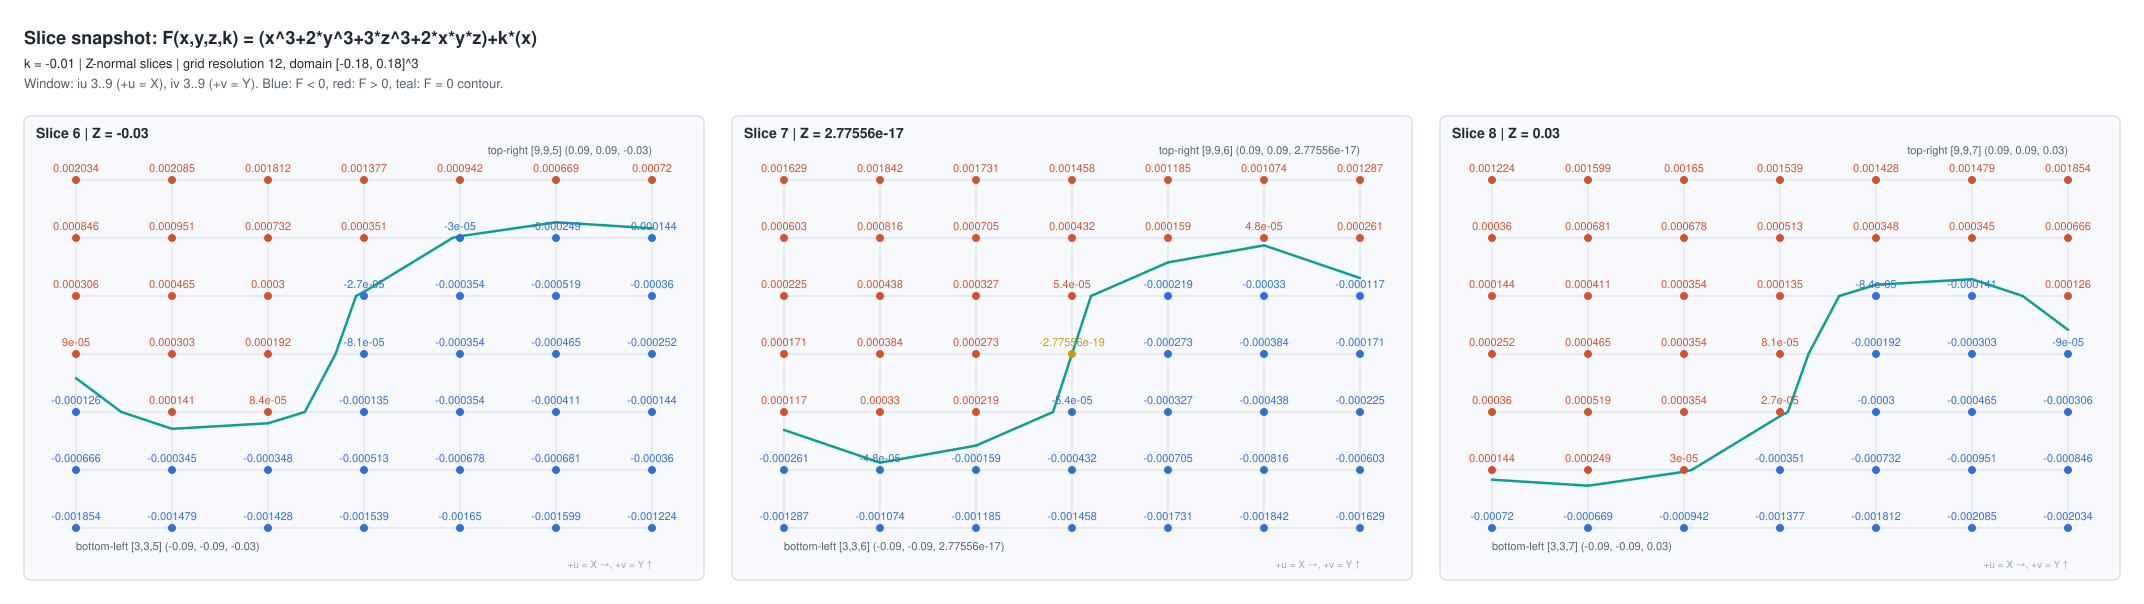

Values plotted in this chart, from the file beside it:
slice_number, slice_index, axis, plane_coordinate, iu, iv, grid_ix, grid_iy, grid_iz, x, y, z, F, expression, k
6, 5, Z, -0.03, 3, 3, 3, 3, 5, -0.09, -0.09, -0.03, -0.001854, (x^3+2*y^3+3*z^3+2*x*y*z)+k*(x), -0.01
6, 5, Z, -0.03, 4, 3, 4, 3, 5, -0.06, -0.09, -0.03, -0.001479, (x^3+2*y^3+3*z^3+2*x*y*z)+k*(x), -0.01
6, 5, Z, -0.03, 5, 3, 5, 3, 5, -0.03, -0.09, -0.03, -0.001428, (x^3+2*y^3+3*z^3+2*x*y*z)+k*(x), -0.01
6, 5, Z, -0.03, 6, 3, 6, 3, 5, 2.7755575615628914e-17, -0.09, -0.03, -0.001539, (x^3+2*y^3+3*z^3+2*x*y*z)+k*(x), -0.01
6, 5, Z, -0.03, 7, 3, 7, 3, 5, 0.03, -0.09, -0.03, -0.00165, (x^3+2*y^3+3*z^3+2*x*y*z)+k*(x), -0.01
6, 5, Z, -0.03, 8, 3, 8, 3, 5, 0.06, -0.09, -0.03, -0.001599, (x^3+2*y^3+3*z^3+2*x*y*z)+k*(x), -0.01
6, 5, Z, -0.03, 9, 3, 9, 3, 5, 0.09, -0.09, -0.03, -0.001224, (x^3+2*y^3+3*z^3+2*x*y*z)+k*(x), -0.01
6, 5, Z, -0.03, 3, 4, 3, 4, 5, -0.09, -0.06, -0.03, -0.000666, (x^3+2*y^3+3*z^3+2*x*y*z)+k*(x), -0.01
6, 5, Z, -0.03, 4, 4, 4, 4, 5, -0.06, -0.06, -0.03, -0.000345, (x^3+2*y^3+3*z^3+2*x*y*z)+k*(x), -0.01
6, 5, Z, -0.03, 5, 4, 5, 4, 5, -0.03, -0.06, -0.03, -0.000348, (x^3+2*y^3+3*z^3+2*x*y*z)+k*(x), -0.01
6, 5, Z, -0.03, 6, 4, 6, 4, 5, 2.7755575615628914e-17, -0.06, -0.03, -0.000513, (x^3+2*y^3+3*z^3+2*x*y*z)+k*(x), -0.01
6, 5, Z, -0.03, 7, 4, 7, 4, 5, 0.03, -0.06, -0.03, -0.000678, (x^3+2*y^3+3*z^3+2*x*y*z)+k*(x), -0.01
6, 5, Z, -0.03, 8, 4, 8, 4, 5, 0.06, -0.06, -0.03, -0.000681, (x^3+2*y^3+3*z^3+2*x*y*z)+k*(x), -0.01
6, 5, Z, -0.03, 9, 4, 9, 4, 5, 0.09, -0.06, -0.03, -0.00036, (x^3+2*y^3+3*z^3+2*x*y*z)+k*(x), -0.01
6, 5, Z, -0.03, 3, 5, 3, 5, 5, -0.09, -0.03, -0.03, -0.000126, (x^3+2*y^3+3*z^3+2*x*y*z)+k*(x), -0.01
6, 5, Z, -0.03, 4, 5, 4, 5, 5, -0.06, -0.03, -0.03, 0.000141, (x^3+2*y^3+3*z^3+2*x*y*z)+k*(x), -0.01
6, 5, Z, -0.03, 5, 5, 5, 5, 5, -0.03, -0.03, -0.03, 8.3999999999999982e-05, (x^3+2*y^3+3*z^3+2*x*y*z)+k*(x), -0.01
6, 5, Z, -0.03, 6, 5, 6, 5, 5, 2.7755575615628914e-17, -0.03, -0.03, -0.000135, (x^3+2*y^3+3*z^3+2*x*y*z)+k*(x), -0.01
6, 5, Z, -0.03, 7, 5, 7, 5, 5, 0.03, -0.03, -0.03, -0.000354, (x^3+2*y^3+3*z^3+2*x*y*z)+k*(x), -0.01
6, 5, Z, -0.03, 8, 5, 8, 5, 5, 0.06, -0.03, -0.03, -0.000411, (x^3+2*y^3+3*z^3+2*x*y*z)+k*(x), -0.01
6, 5, Z, -0.03, 9, 5, 9, 5, 5, 0.09, -0.03, -0.03, -0.000144, (x^3+2*y^3+3*z^3+2*x*y*z)+k*(x), -0.01
6, 5, Z, -0.03, 3, 6, 3, 6, 5, -0.09, 2.7755575615628914e-17, -0.03, 9.0000000000000453e-05, (x^3+2*y^3+3*z^3+2*x*y*z)+k*(x), -0.01
6, 5, Z, -0.03, 4, 6, 4, 6, 5, -0.06, 2.7755575615628914e-17, -0.03, 0.000303, (x^3+2*y^3+3*z^3+2*x*y*z)+k*(x), -0.01
6, 5, Z, -0.03, 5, 6, 5, 6, 5, -0.03, 2.7755575615628914e-17, -0.03, 0.000192, (x^3+2*y^3+3*z^3+2*x*y*z)+k*(x), -0.01
6, 5, Z, -0.03, 6, 6, 6, 6, 5, 2.7755575615628914e-17, 2.7755575615628914e-17, -0.03, -8.1000000000000261e-05, (x^3+2*y^3+3*z^3+2*x*y*z)+k*(x), -0.01
6, 5, Z, -0.03, 7, 6, 7, 6, 5, 0.03, 2.7755575615628914e-17, -0.03, -0.000354, (x^3+2*y^3+3*z^3+2*x*y*z)+k*(x), -0.01
6, 5, Z, -0.03, 8, 6, 8, 6, 5, 0.06, 2.7755575615628914e-17, -0.03, -0.000465, (x^3+2*y^3+3*z^3+2*x*y*z)+k*(x), -0.01
6, 5, Z, -0.03, 9, 6, 9, 6, 5, 0.09, 2.7755575615628914e-17, -0.03, -0.000252, (x^3+2*y^3+3*z^3+2*x*y*z)+k*(x), -0.01
6, 5, Z, -0.03, 3, 7, 3, 7, 5, -0.09, 0.03, -0.03, 0.000306, (x^3+2*y^3+3*z^3+2*x*y*z)+k*(x), -0.01
6, 5, Z, -0.03, 4, 7, 4, 7, 5, -0.06, 0.03, -0.03, 0.000465, (x^3+2*y^3+3*z^3+2*x*y*z)+k*(x), -0.01
6, 5, Z, -0.03, 5, 7, 5, 7, 5, -0.03, 0.03, -0.03, 0.0003, (x^3+2*y^3+3*z^3+2*x*y*z)+k*(x), -0.01
6, 5, Z, -0.03, 6, 7, 6, 7, 5, 2.7755575615628914e-17, 0.03, -0.03, -2.7000000000000321e-05, (x^3+2*y^3+3*z^3+2*x*y*z)+k*(x), -0.01
6, 5, Z, -0.03, 7, 7, 7, 7, 5, 0.03, 0.03, -0.03, -0.000354, (x^3+2*y^3+3*z^3+2*x*y*z)+k*(x), -0.01
6, 5, Z, -0.03, 8, 7, 8, 7, 5, 0.06, 0.03, -0.03, -0.000519, (x^3+2*y^3+3*z^3+2*x*y*z)+k*(x), -0.01
6, 5, Z, -0.03, 9, 7, 9, 7, 5, 0.09, 0.03, -0.03, -0.00036, (x^3+2*y^3+3*z^3+2*x*y*z)+k*(x), -0.01
6, 5, Z, -0.03, 3, 8, 3, 8, 5, -0.09, 0.06, -0.03, 0.000846, (x^3+2*y^3+3*z^3+2*x*y*z)+k*(x), -0.01
6, 5, Z, -0.03, 4, 8, 4, 8, 5, -0.06, 0.06, -0.03, 0.000951, (x^3+2*y^3+3*z^3+2*x*y*z)+k*(x), -0.01
6, 5, Z, -0.03, 5, 8, 5, 8, 5, -0.03, 0.06, -0.03, 0.000732, (x^3+2*y^3+3*z^3+2*x*y*z)+k*(x), -0.01
6, 5, Z, -0.03, 6, 8, 6, 8, 5, 2.7755575615628914e-17, 0.06, -0.03, 0.000351, (x^3+2*y^3+3*z^3+2*x*y*z)+k*(x), -0.01
6, 5, Z, -0.03, 7, 8, 7, 8, 5, 0.03, 0.06, -0.03, -3.0000000000000024e-05, (x^3+2*y^3+3*z^3+2*x*y*z)+k*(x), -0.01
6, 5, Z, -0.03, 8, 8, 8, 8, 5, 0.06, 0.06, -0.03, -0.000249, (x^3+2*y^3+3*z^3+2*x*y*z)+k*(x), -0.01
6, 5, Z, -0.03, 9, 8, 9, 8, 5, 0.09, 0.06, -0.03, -0.000144, (x^3+2*y^3+3*z^3+2*x*y*z)+k*(x), -0.01
6, 5, Z, -0.03, 3, 9, 3, 9, 5, -0.09, 0.09, -0.03, 0.002034, (x^3+2*y^3+3*z^3+2*x*y*z)+k*(x), -0.01
6, 5, Z, -0.03, 4, 9, 4, 9, 5, -0.06, 0.09, -0.03, 0.002085, (x^3+2*y^3+3*z^3+2*x*y*z)+k*(x), -0.01
6, 5, Z, -0.03, 5, 9, 5, 9, 5, -0.03, 0.09, -0.03, 0.001812, (x^3+2*y^3+3*z^3+2*x*y*z)+k*(x), -0.01
6, 5, Z, -0.03, 6, 9, 6, 9, 5, 2.7755575615628914e-17, 0.09, -0.03, 0.001377, (x^3+2*y^3+3*z^3+2*x*y*z)+k*(x), -0.01
6, 5, Z, -0.03, 7, 9, 7, 9, 5, 0.03, 0.09, -0.03, 0.000942, (x^3+2*y^3+3*z^3+2*x*y*z)+k*(x), -0.01
6, 5, Z, -0.03, 8, 9, 8, 9, 5, 0.06, 0.09, -0.03, 0.000669, (x^3+2*y^3+3*z^3+2*x*y*z)+k*(x), -0.01
6, 5, Z, -0.03, 9, 9, 9, 9, 5, 0.09, 0.09, -0.03, 0.00072, (x^3+2*y^3+3*z^3+2*x*y*z)+k*(x), -0.01
7, 6, Z, 2.7755575615628914e-17, 3, 3, 3, 3, 6, -0.09, -0.09, 2.7755575615628914e-17, -0.001287, (x^3+2*y^3+3*z^3+2*x*y*z)+k*(x), -0.01
7, 6, Z, 2.7755575615628914e-17, 4, 3, 4, 3, 6, -0.06, -0.09, 2.7755575615628914e-17, -0.001074, (x^3+2*y^3+3*z^3+2*x*y*z)+k*(x), -0.01
7, 6, Z, 2.7755575615628914e-17, 5, 3, 5, 3, 6, -0.03, -0.09, 2.7755575615628914e-17, -0.001185, (x^3+2*y^3+3*z^3+2*x*y*z)+k*(x), -0.01
7, 6, Z, 2.7755575615628914e-17, 6, 3, 6, 3, 6, 2.7755575615628914e-17, -0.09, 2.7755575615628914e-17, -0.001458, (x^3+2*y^3+3*z^3+2*x*y*z)+k*(x), -0.01
7, 6, Z, 2.7755575615628914e-17, 7, 3, 7, 3, 6, 0.03, -0.09, 2.7755575615628914e-17, -0.001731, (x^3+2*y^3+3*z^3+2*x*y*z)+k*(x), -0.01
7, 6, Z, 2.7755575615628914e-17, 8, 3, 8, 3, 6, 0.06, -0.09, 2.7755575615628914e-17, -0.001842, (x^3+2*y^3+3*z^3+2*x*y*z)+k*(x), -0.01
7, 6, Z, 2.7755575615628914e-17, 9, 3, 9, 3, 6, 0.09, -0.09, 2.7755575615628914e-17, -0.001629, (x^3+2*y^3+3*z^3+2*x*y*z)+k*(x), -0.01
7, 6, Z, 2.7755575615628914e-17, 3, 4, 3, 4, 6, -0.09, -0.06, 2.7755575615628914e-17, -0.000261, (x^3+2*y^3+3*z^3+2*x*y*z)+k*(x), -0.01
7, 6, Z, 2.7755575615628914e-17, 4, 4, 4, 4, 6, -0.06, -0.06, 2.7755575615628914e-17, -4.7999999999999757e-05, (x^3+2*y^3+3*z^3+2*x*y*z)+k*(x), -0.01
7, 6, Z, 2.7755575615628914e-17, 5, 4, 5, 4, 6, -0.03, -0.06, 2.7755575615628914e-17, -0.000159, (x^3+2*y^3+3*z^3+2*x*y*z)+k*(x), -0.01
7, 6, Z, 2.7755575615628914e-17, 6, 4, 6, 4, 6, 2.7755575615628914e-17, -0.06, 2.7755575615628914e-17, -0.000432, (x^3+2*y^3+3*z^3+2*x*y*z)+k*(x), -0.01
... 87 more rows
